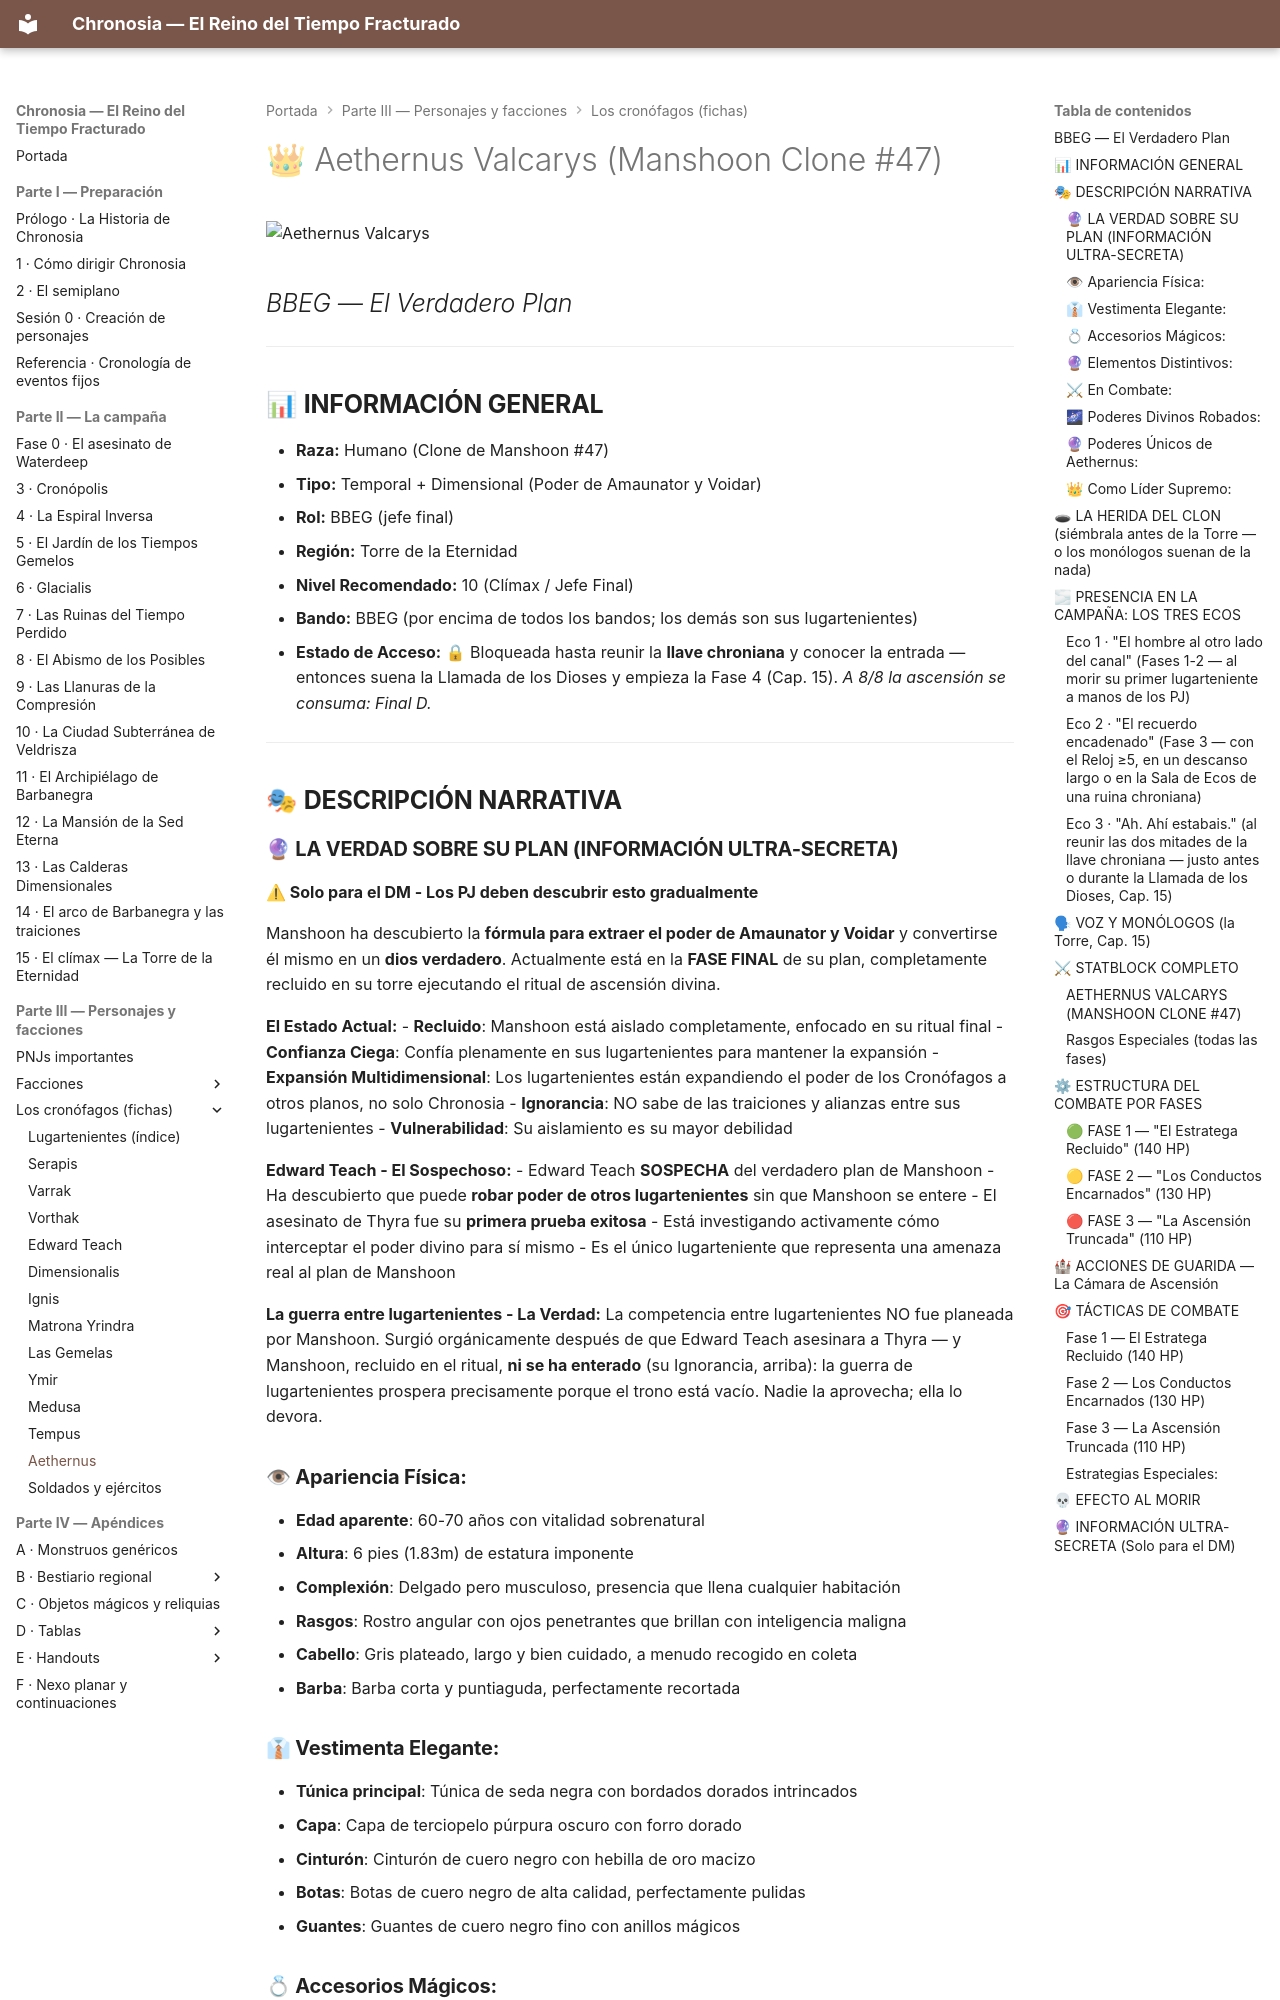

repository: asantolaria/dnd-campaign-chronosia · page: 02_Guia_DM/04_Cronofagos_Detallado/12_Aethernus_Valcarys_Manshoon/index.html · generator: mkdocs

# 👑 Aethernus Valcarys (Manshoon Clone #47)

![Aethernus Valcarys](../../assets/bestiario/lugartenientes/12_aethernus-valcarys.jpg)

## *BBEG — El Verdadero Plan*

---

## 📊 **INFORMACIÓN GENERAL**

- **Raza:** Humano (Clone de Manshoon #47)
- **Tipo:** Temporal + Dimensional (Poder de Amaunator y Voidar)
- **Rol:** BBEG (jefe final)
- **Región:** Torre de la Eternidad
- **Nivel Recomendado:** 10 (Clímax / Jefe Final)
- **Bando:** BBEG (por encima de todos los bandos; los demás son sus lugartenientes)
- **Estado de Acceso:** 🔒 Bloqueada hasta reunir la **llave chroniana** y conocer la entrada — entonces suena la Llamada de los Dioses y empieza la Fase 4 (Cap. 15). *A 8/8 la ascensión se consuma: Final D.*

---

## 🎭 **DESCRIPCIÓN NARRATIVA**

### **🔮 LA VERDAD SOBRE SU PLAN (INFORMACIÓN ULTRA-SECRETA)**

**⚠ Solo para el DM - Los PJ deben descubrir esto gradualmente**

Manshoon ha descubierto la **fórmula para extraer el poder de Amaunator y Voidar** y convertirse él mismo en un **dios verdadero**. Actualmente está en la **FASE FINAL** de su plan, completamente recluido en su torre ejecutando el ritual de ascensión divina.

**El Estado Actual:**
- **Recluido**: Manshoon está aislado completamente, enfocado en su ritual final
- **Confianza Ciega**: Confía plenamente en sus lugartenientes para mantener la expansión
- **Expansión Multidimensional**: Los lugartenientes están expandiendo el poder de los Cronófagos a otros planos, no solo Chronosia
- **Ignorancia**: NO sabe de las traiciones y alianzas entre sus lugartenientes
- **Vulnerabilidad**: Su aislamiento es su mayor debilidad

**Edward Teach - El Sospechoso:**
- Edward Teach **SOSPECHA** del verdadero plan de Manshoon
- Ha descubierto que puede **robar poder de otros lugartenientes** sin que Manshoon se entere
- El asesinato de Thyra fue su **primera prueba exitosa**
- Está investigando activamente cómo interceptar el poder divino para sí mismo
- Es el único lugarteniente que representa una amenaza real al plan de Manshoon

**La guerra entre lugartenientes - La Verdad:**
La competencia entre lugartenientes NO fue planeada por Manshoon. Surgió orgánicamente después de que Edward Teach asesinara a Thyra — y Manshoon, recluido en el ritual, **ni se ha enterado** (su Ignorancia, arriba): la guerra de lugartenientes prospera precisamente porque el trono está vacío. Nadie la aprovecha; ella lo devora.

### **👁 Apariencia Física:**
- **Edad aparente**: 60-70 años con vitalidad sobrenatural
- **Altura**: 6 pies (1.83m) de estatura imponente
- **Complexión**: Delgado pero musculoso, presencia que llena cualquier habitación
- **Rasgos**: Rostro angular con ojos penetrantes que brillan con inteligencia maligna
- **Cabello**: Gris plateado, largo y bien cuidado, a menudo recogido en coleta
- **Barba**: Barba corta y puntiaguda, perfectamente recortada

### **👔 Vestimenta Elegante:**
- **Túnica principal**: Túnica de seda negra con bordados dorados intrincados
- **Capa**: Capa de terciopelo púrpura oscuro con forro dorado
- **Cinturón**: Cinturón de cuero negro con hebilla de oro macizo
- **Botas**: Botas de cuero negro de alta calidad, perfectamente pulidas
- **Guantes**: Guantes de cuero negro fino con anillos mágicos

### **💍 Accesorios Mágicos:**
- **Anillos**: Múltiples anillos mágicos en ambas manos, cada uno con poder único
- **Amuletos**: Collar con amuletos de poder, incluyendo símbolo de los Zhentarim
- **Bastón**: Bastón de mando de ébano con gema de poder en la punta
- **Corona**: Corona de oro con gemas que brillan con poder arcano

### **🔮 Elementos Distintivos:**
- **Ojos**: Ojos que cambian de color según su estado (azul frío/rojo furioso)
- **Aura**: Aura sutil de poder mágico que hace vibrar el aire
- **Gestos**: Movimientos elegantes y calculados, cada gesto tiene propósito
- **Voz**: Voz profunda y resonante, seductora o aterradora
